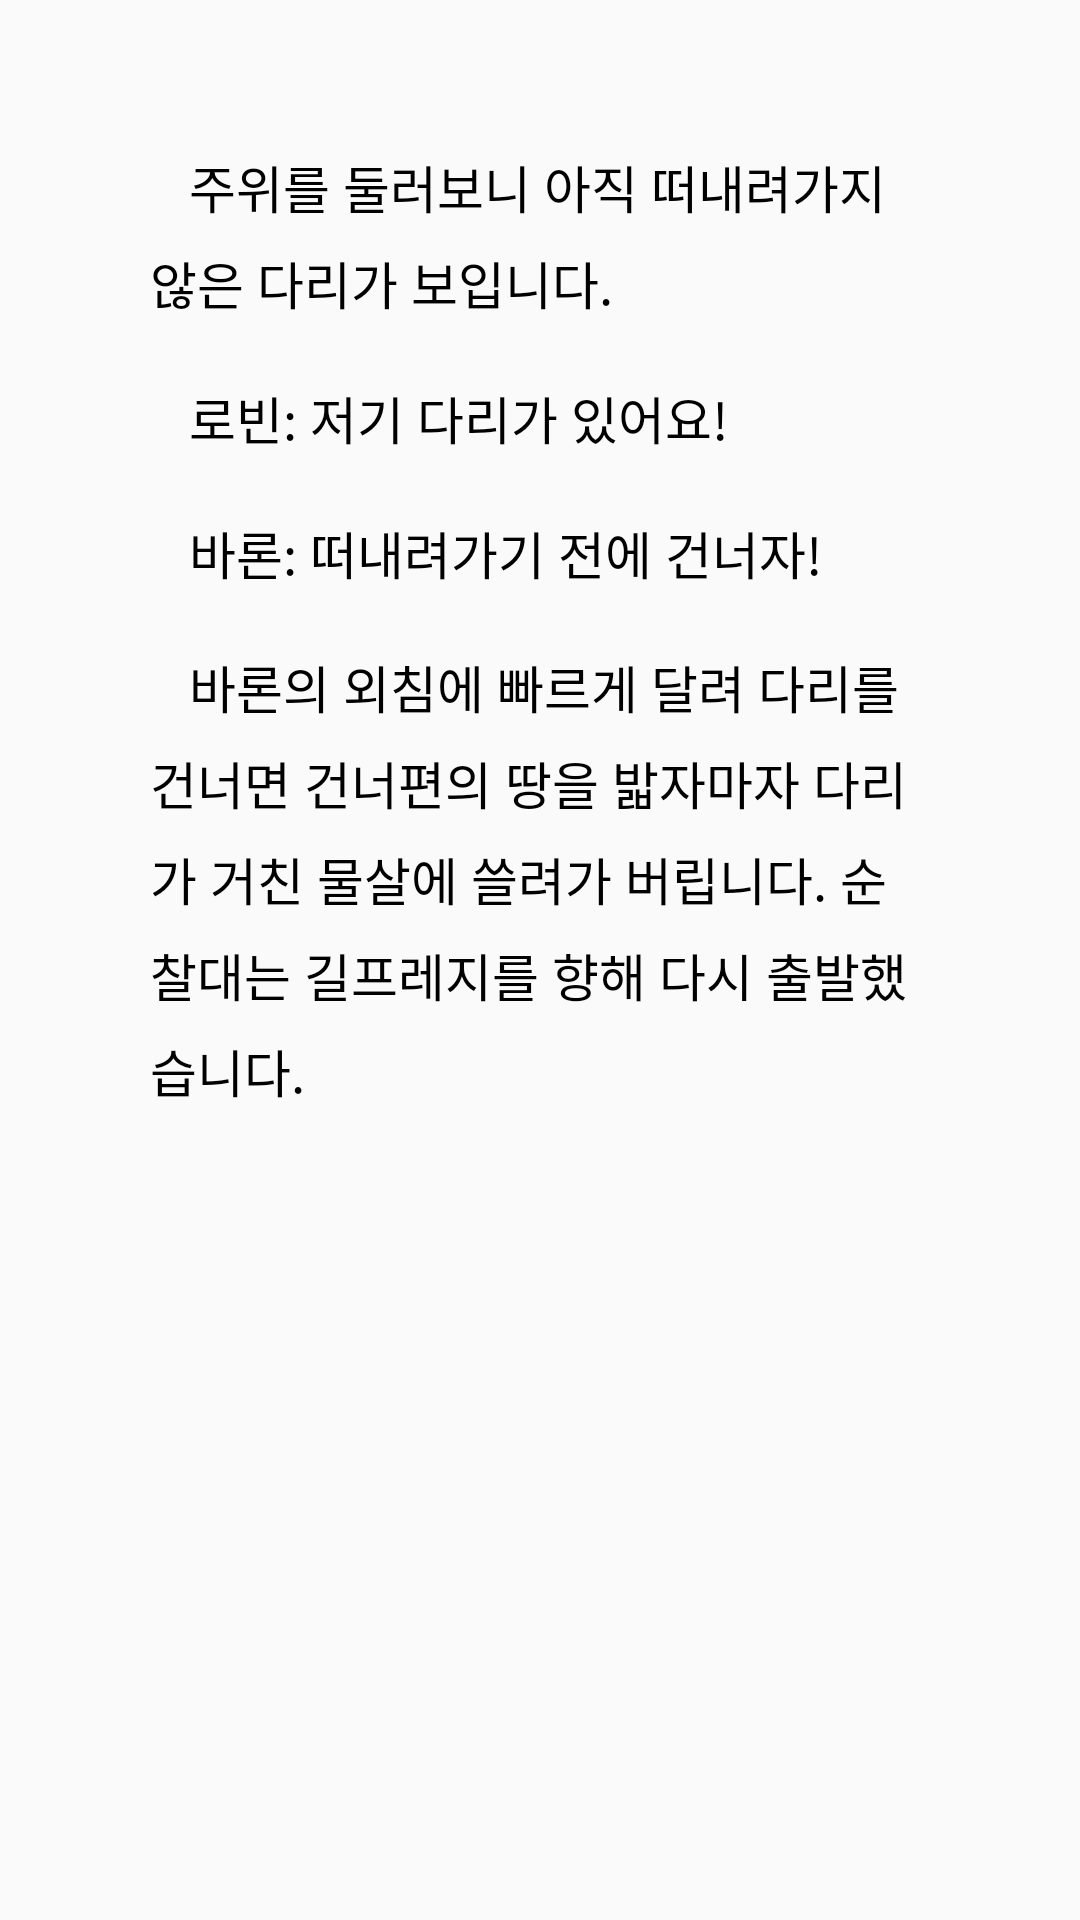

Android layout source for this screen:
<!-- AndroidManifest.xml: application theme AppTheme -->
<!-- res/layout/root_success.xml -->
<?xml version="1.0" encoding="utf-8"?>
<android.support.constraint.ConstraintLayout xmlns:android="http://schemas.android.com/apk/res/android"
    xmlns:app="http://schemas.android.com/apk/res-auto"
    xmlns:tools="http://schemas.android.com/tools"
    android:layout_width="match_parent"
    android:layout_height="match_parent">

    <TextView
    android:id="@+id/text1"
    android:layout_width="wrap_content"
    android:layout_height="wrap_content"
    android:layout_marginLeft="50dp"
    android:layout_marginTop="50dp"
    android:layout_marginRight="50dp"
    android:maxLines="30"
    android:text="   주위를 둘러보니 아직 떠내려가지 않은 다리가 보입니다."
    android:textSize="17sp"
    android:lineSpacingMultiplier="1.3"
    android:textColor="#000000"
    app:layout_constrainedWidth="true"
    app:layout_constraintHorizontal_bias="0.0"
    app:layout_constraintHorizontal_chainStyle="packed"
    app:layout_constraintHorizontal_weight="1"
    app:layout_constraintLeft_toLeftOf="parent"
    app:layout_constraintRight_toRightOf="parent"
    app:layout_constraintTop_toTopOf="parent" />

    <TextView
        android:id="@+id/text2"
        android:layout_width="wrap_content"
        android:layout_height="wrap_content"
        android:layout_marginLeft="50dp"
        android:layout_marginTop="20dp"
        android:layout_marginRight="50dp"
        android:maxLines="30"
        android:text="   로빈: 저기 다리가 있어요!"
        android:textSize="17sp"
        android:lineSpacingMultiplier="1.3"
        android:textColor="#000000"
        app:layout_constrainedWidth="true"
        app:layout_constraintHorizontal_bias="0.0"
        app:layout_constraintHorizontal_chainStyle="packed"
        app:layout_constraintHorizontal_weight="1"
        app:layout_constraintLeft_toLeftOf="parent"
        app:layout_constraintRight_toRightOf="parent"
        app:layout_constraintTop_toBottomOf="@+id/text1" />

    <TextView
        android:id="@+id/text3"
        android:layout_width="wrap_content"
        android:layout_height="wrap_content"
        android:layout_marginLeft="50dp"
        android:layout_marginTop="20dp"
        android:layout_marginRight="50dp"
        android:maxLines="30"
        android:text="   바론: 떠내려가기 전에 건너자!"
        android:textSize="17sp"
        android:lineSpacingMultiplier="1.3"
        android:textColor="#000000"
        app:layout_constrainedWidth="true"
        app:layout_constraintHorizontal_bias="0.0"
        app:layout_constraintHorizontal_chainStyle="packed"
        app:layout_constraintHorizontal_weight="1"
        app:layout_constraintLeft_toLeftOf="parent"
        app:layout_constraintRight_toRightOf="parent"
        app:layout_constraintTop_toBottomOf="@+id/text2" />

    <TextView
        android:id="@+id/text4"
        android:layout_width="wrap_content"
        android:layout_height="wrap_content"
        android:layout_marginLeft="50dp"
        android:layout_marginTop="20dp"
        android:layout_marginRight="50dp"
        android:maxLines="30"
        android:text="   바론의 외침에 빠르게 달려 다리를 건너면 건너편의 땅을 밟자마자 다리가 거친 물살에 쓸려가 버립니다. 순찰대는 길프레지를 향해 다시 출발했습니다."
        android:textSize="17sp"
        android:lineSpacingMultiplier="1.3"
        android:textColor="#000000"
        app:layout_constrainedWidth="true"
        app:layout_constraintHorizontal_bias="0.0"
        app:layout_constraintHorizontal_chainStyle="packed"
        app:layout_constraintHorizontal_weight="1"
        app:layout_constraintLeft_toLeftOf="parent"
        app:layout_constraintRight_toRightOf="parent"
        app:layout_constraintTop_toBottomOf="@+id/text3" />


    <TextView
        android:id="@+id/textButton1"
        android:layout_width="wrap_content"
        android:layout_height="wrap_content"
        android:layout_marginStart="312dp"
        android:layout_marginLeft="312dp"
        android:layout_marginTop="50dp"
        android:layout_marginEnd="62dp"
        android:layout_marginRight="62dp"
        android:layout_marginBottom="150dp"
        android:padding="10dp"
        android:text="다음"
        android:textColor="#000000"
        android:textSize="20sp"
        app:layout_constraintBottom_toBottomOf="parent"
        app:layout_constraintEnd_toEndOf="parent"
        app:layout_constraintStart_toStartOf="parent"
        app:layout_constraintTop_toBottomOf="@+id/text4" />
</android.support.constraint.ConstraintLayout>
<!-- resources referenced by this layout -->
<resources>
  <style name="AppTheme" parent="Theme.AppCompat.Light.NoActionBar">
          
          <item name="colorPrimary">@color/colorPrimary</item>
          <item name="colorPrimaryDark">@color/colorPrimaryDark</item>
          <item name="colorAccent">@color/colorAccent</item>
      </style>
  <color name="colorPrimary">#008577</color>
  <color name="colorPrimaryDark">#00574B</color>
  <color name="colorAccent">#D81B60</color>
</resources>
